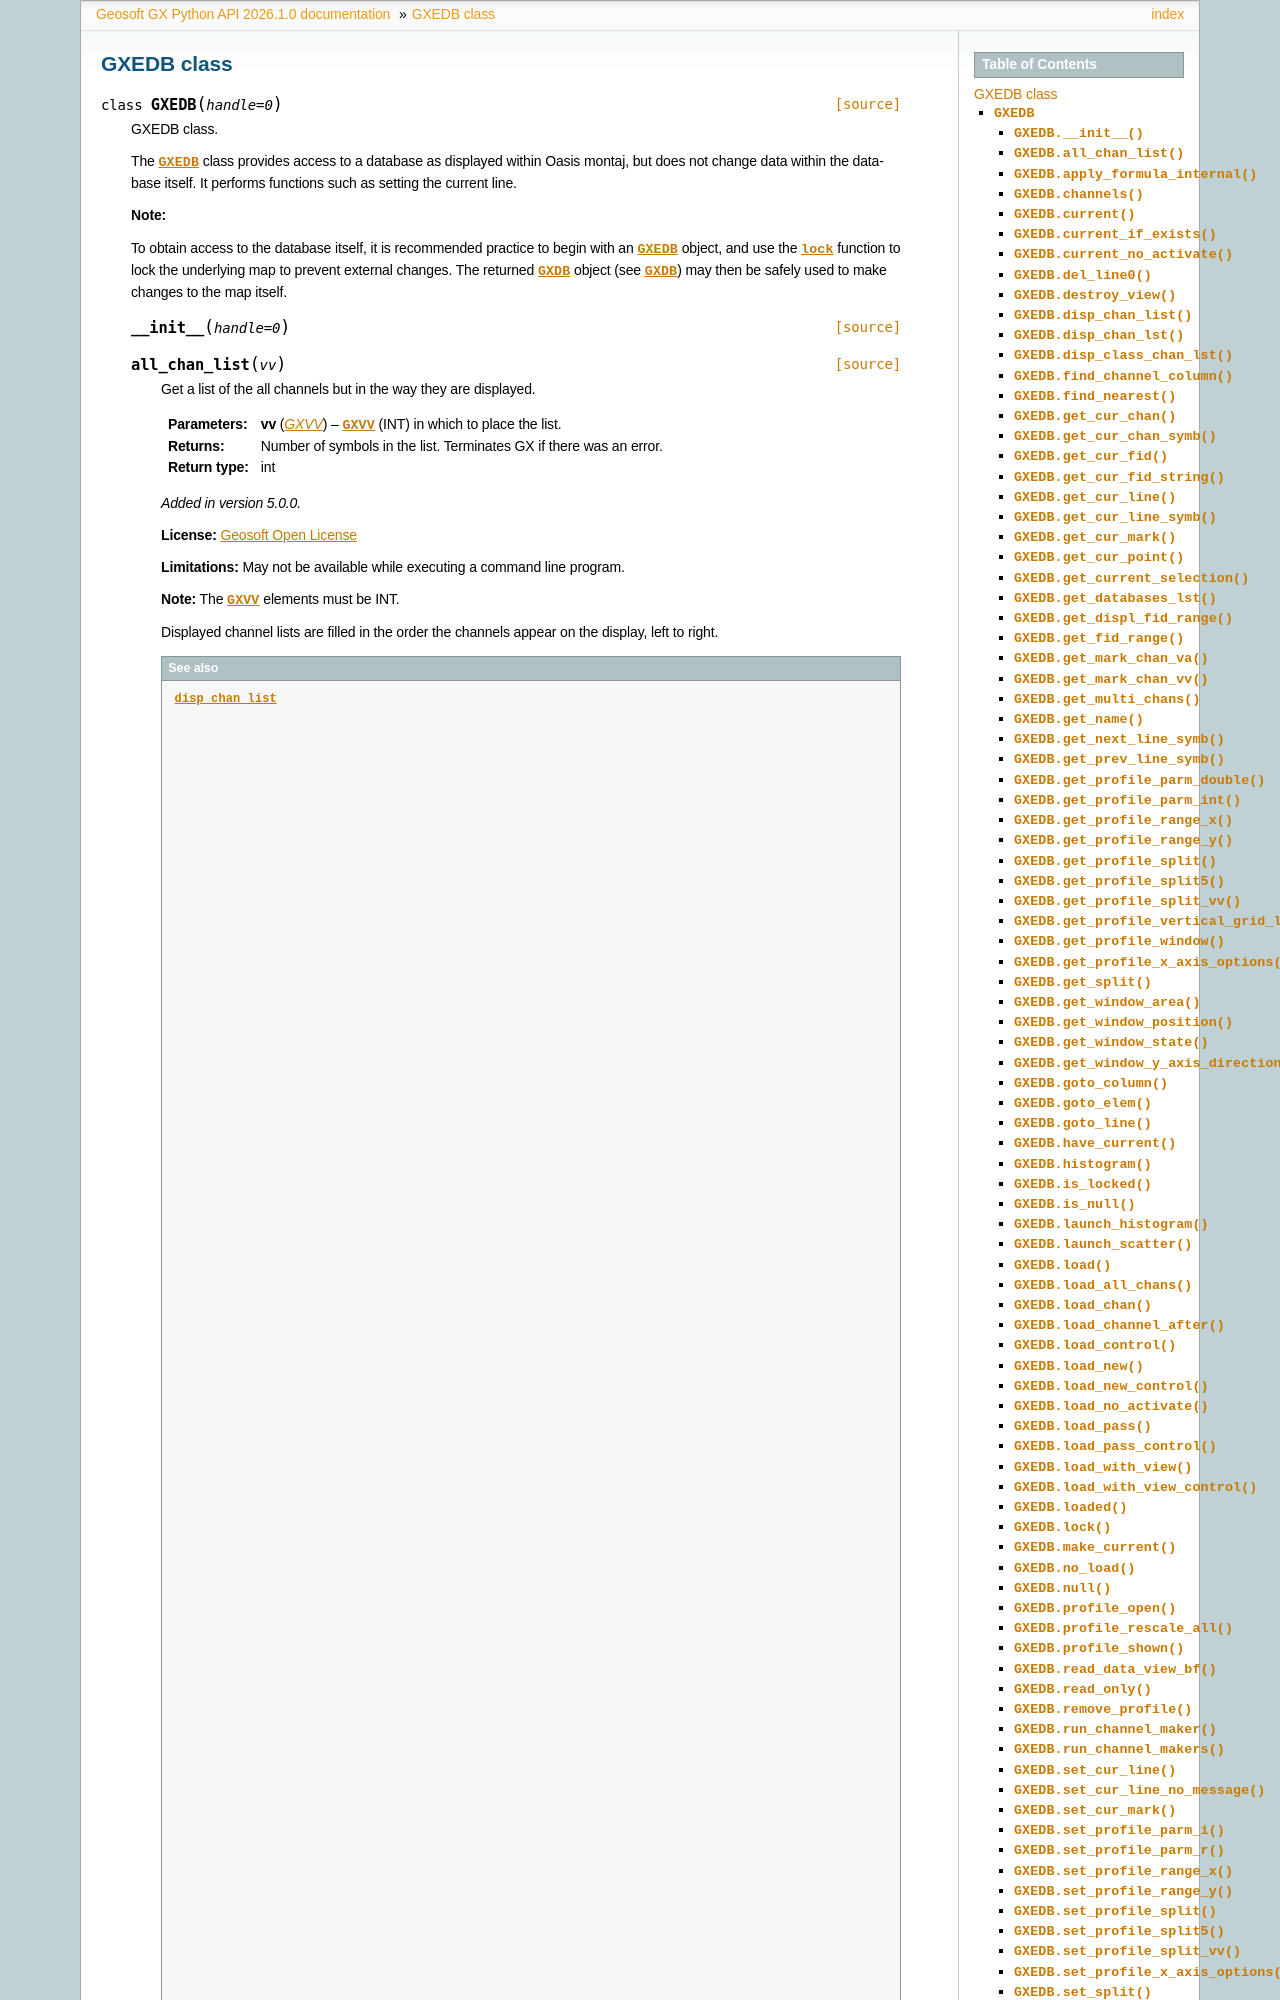

repository: GeosoftInc/gxpy · page: python/GXEDB.html · generator: sphinx


.. _GXEDB:

 
GXEDB class
==================================

.. autoclass:: geosoft.gxapi.GXEDB
   :members:


.. _MAX_PROF_WND:

MAX_PROF_WND constants
-----------------------------------------------------------------------

The following value should be kept synchronized with the value defined in src\\geoguilib\\stdafx.h
